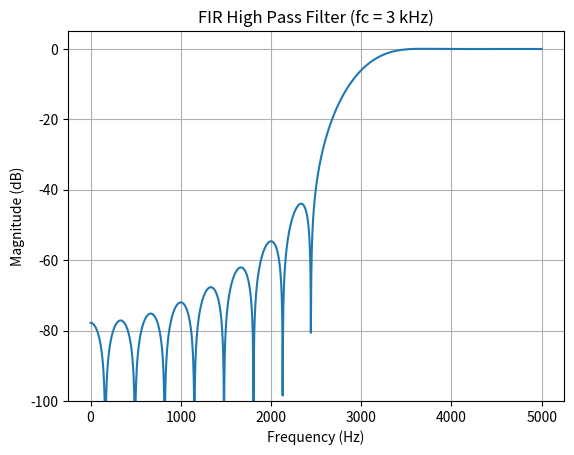

The script that saved this image:
import numpy as np
import matplotlib.pyplot as plt
from scipy.signal import firwin, freqz

Fs = 10000      # Sampling frequency
Fc = 3000       # Cutoff frequency
N = 31          # Number of tap

# Design high pass filter
b = firwin(N, Fc, window='hann', pass_zero='highpass', fs=Fs)
print("Coefficients:", np.round(b, 4))

#freq. response
f, H = freqz(b, worN=2048, fs=Fs)
mag = 20 * np.log10(np.maximum(np.abs(H), 1e-10))

plt.plot(f, mag)
plt.title('FIR High Pass Filter (fc = 3 kHz)')
plt.xlabel('Frequency (Hz)')
plt.ylabel('Magnitude (dB)')
plt.ylim(-100, 5)
plt.grid(True)
plt.show()
